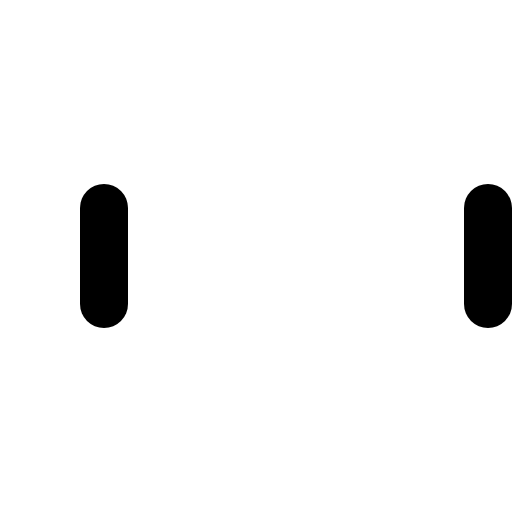
t = 0.00 s
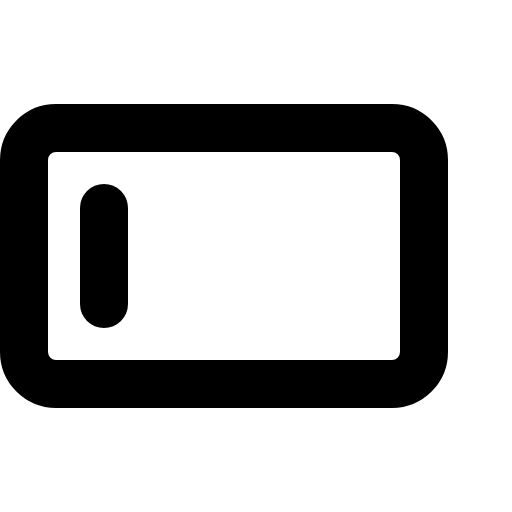
t = 0.60 s
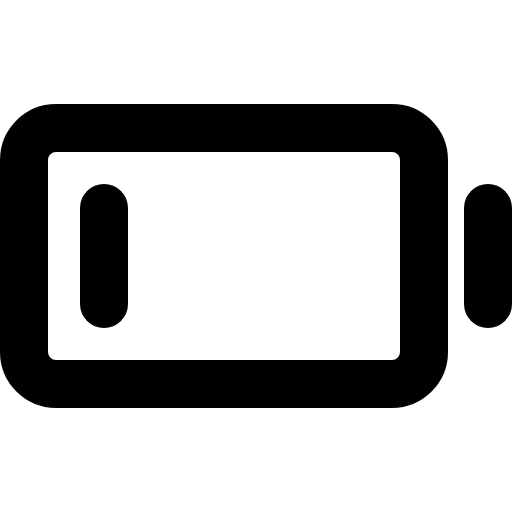
t = 0.98 s
t = 1.35 s: frame unchanged from t = 0.98 s, image omitted
t = 1.73 s: frame unchanged from t = 0.98 s, image omitted

The animated SVG that drew these frames (rendered in a browser with its animation timeline set to each time). Animation: 1 CSS @keyframes rule; one cycle of 2.10 s, repeats indefinitely.

<svg xmlns="http://www.w3.org/2000/svg" viewBox="0 0 256 256">
  <style>
    .draw-line {
      stroke-dasharray: 2000;
      stroke-dashoffset: 0;
    }
    svg:hover .draw-line {
      animation: phosphor-draw-in 1.5s ease-in-out infinite alternate;
    }
    @keyframes phosphor-draw-in {
      0%   { stroke-dashoffset: 2000; }
      100% { stroke-dashoffset: 0; }
    }
  </style><rect width="256" height="256" fill="none"/><rect x="12" y="64" width="200" height="128" rx="16" fill="none" stroke="currentColor" stroke-linecap="round" stroke-linejoin="round" stroke-width="24" class="draw-line" pathLength="1" style="animation-delay: 0s"/><line x1="52" y1="104" x2="52" y2="152" fill="none" stroke="currentColor" stroke-linecap="round" stroke-linejoin="round" stroke-width="24" class="draw-line" pathLength="1" style="animation-delay: 0.3s"/><line x1="244" y1="104" x2="244" y2="152" fill="none" stroke="currentColor" stroke-linecap="round" stroke-linejoin="round" stroke-width="24" class="draw-line" pathLength="1" style="animation-delay: 0.6s"/></svg>
